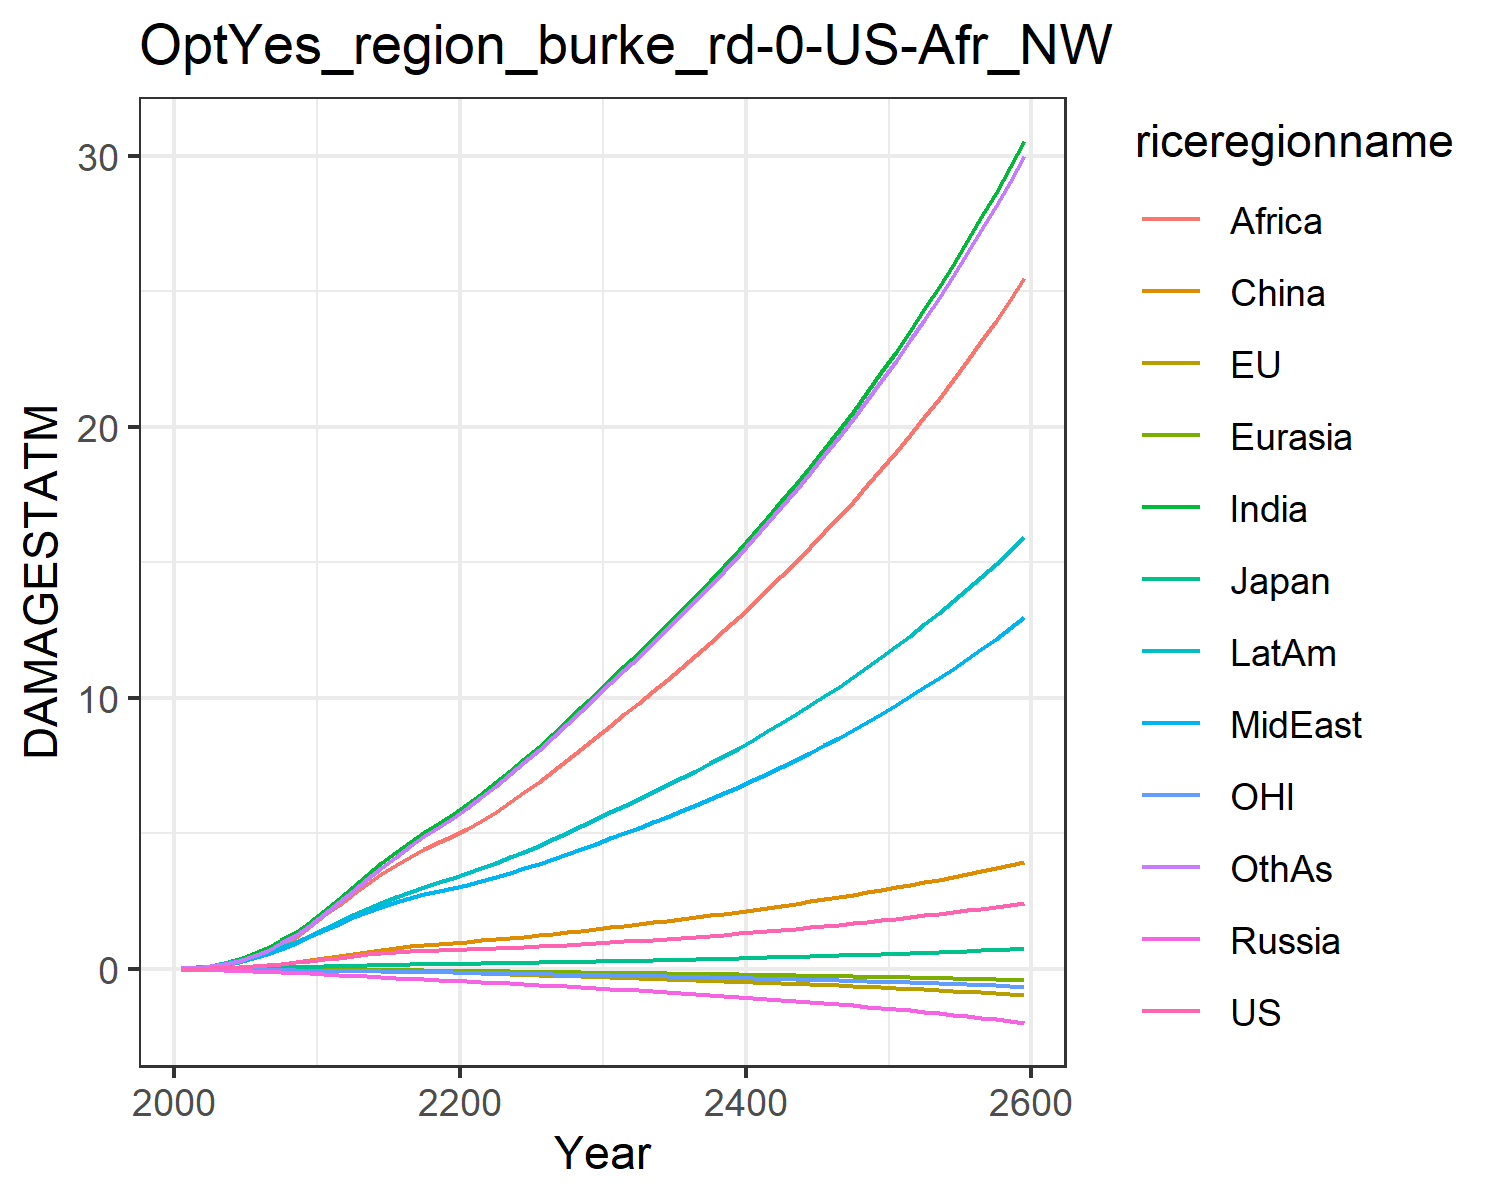

Source data for this figure (header and first rows):
0.007489828632287781, -0.017586744215375316, 0.007208811494676664, -0.012941089953060723, -0.0015862571290786527, 0.00395249353461779, 0.02779970990191068, 0.024510132965707344, 0.013729996643657434, 0.03857323299399042, -0.00774089296447859, 0.02544471575535427
0.0133, -0.02483, 0.01018, -0.02093, -0.002474, 0.0117, 0.06224, 0.04949, 0.03096, 0.07173, -0.01188, 0.04782
0.02502, -0.0355, 0.01553, -0.03234, -0.004071, 0.02313, 0.1234, 0.09512, 0.06803, 0.129, -0.01804, 0.09684
0.04314, -0.04653, 0.02208, -0.04629, -0.006118, 0.04128, 0.221, 0.1661, 0.1352, 0.2131, -0.0252, 0.1787
0.0687, -0.05645, 0.02895, -0.06273, -0.008538, 0.06735, 0.3637, 0.2671, 0.2455, 0.3248, -0.03259, 0.3027
0.1016, -0.06358, 0.03761, -0.08123, -0.01117, 0.1016, 0.5486, 0.3939, 0.399, 0.46, -0.03942, 0.4686
0.1415, -0.06728, 0.04792, -0.1012, -0.0139, 0.1451, 0.7761, 0.5478, 0.5967, 0.6193, -0.04536, 0.6788
0.1885, -0.06774, 0.05892, -0.1216, -0.01665, 0.1971, 1.052, 0.7342, 0.8543, 0.8032, -0.05059, 0.9424
0.242, -0.06521, 0.07027, -0.1419, -0.01932, 0.2563, 1.377, 0.9539, 1.178, 1.009, -0.05508, 1.262
0.3005, -0.06051, 0.08152, -0.1616, -0.0219, 0.3205, 1.745, 1.205, 1.572, 1.233, -0.05893, 1.635
0.3615, -0.05532, 0.09444, -0.1855, -0.02479, 0.3941, 2.149, 1.455, 1.982, 1.473, -0.06328, 2.042
0.42, -0.05112, 0.109, -0.2145, -0.02819, 0.4785, 2.577, 1.674, 2.368, 1.718, -0.06854, 2.468
0.481, -0.04867, 0.1244, -0.2457, -0.03194, 0.5594, 3.023, 1.903, 2.754, 1.976, -0.07461, 2.892
0.5352, -0.04838, 0.1384, -0.2761, -0.03592, 0.6384, 3.468, 2.114, 3.135, 2.223, -0.08082, 3.322
0.5806, -0.0518, 0.1508, -0.3052, -0.04022, 0.711, 3.897, 2.304, 3.496, 2.452, -0.0875, 3.743
0.6176, -0.05931, 0.1614, -0.3329, -0.04489, 0.7754, 4.305, 2.47, 3.831, 2.662, -0.09478, 4.145
0.6478, -0.07035, 0.1707, -0.3595, -0.04988, 0.832, 4.689, 2.618, 4.139, 2.855, -0.1026, 4.533
0.6724, -0.08429, 0.1788, -0.3851, -0.05514, 0.8815, 5.051, 2.749, 4.42, 3.031, -0.1109, 4.899
0.6935, -0.1002, 0.1862, -0.41, -0.0606, 0.9258, 5.394, 2.869, 4.679, 3.196, -0.1194, 5.248
0.713, -0.1171, 0.1933, -0.4347, -0.06617, 0.9671, 5.724, 2.98, 4.919, 3.354, -0.1282, 5.585
0.7316, -0.1347, 0.2004, -0.459, -0.07196, 1.009, 6.078, 3.103, 5.176, 3.523, -0.1371, 5.945
0.7498, -0.1525, 0.2077, -0.4831, -0.078, 1.053, 6.473, 3.244, 5.462, 3.712, -0.1462, 6.343
0.769, -0.1704, 0.2153, -0.5074, -0.08418, 1.098, 6.884, 3.394, 5.795, 3.91, -0.1554, 6.756
0.7896, -0.1882, 0.2233, -0.5322, -0.09048, 1.145, 7.309, 3.549, 6.148, 4.116, -0.1647, 7.183
0.8118, -0.2058, 0.2317, -0.5578, -0.09689, 1.194, 7.748, 3.712, 6.515, 4.329, -0.1741, 7.623
0.8358, -0.2234, 0.2405, -0.5842, -0.1034, 1.245, 8.2, 3.88, 6.896, 4.55, -0.1837, 8.075
0.8618, -0.2409, 0.2499, -0.6117, -0.1101, 1.3, 8.668, 4.057, 7.29, 4.78, -0.1935, 8.544
0.8898, -0.2585, 0.2599, -0.6401, -0.1169, 1.356, 9.151, 4.24, 7.697, 5.019, -0.2036, 9.027
0.9197, -0.276, 0.2703, -0.6695, -0.1238, 1.416, 9.647, 4.431, 8.115, 5.266, -0.2139, 9.522
0.9514, -0.2937, 0.2812, -0.7, -0.1309, 1.478, 10.16, 4.627, 8.545, 5.521, -0.2244, 10.03
0.9833, -0.3108, 0.292, -0.7301, -0.1379, 1.538, 10.66, 4.823, 8.971, 5.773, -0.2347, 10.53
1.015, -0.3271, 0.3025, -0.7595, -0.1447, 1.597, 11.16, 5.015, 9.389, 6.018, -0.2446, 11.03
1.047, -0.3434, 0.3131, -0.7892, -0.1515, 1.656, 11.66, 5.211, 9.81, 6.266, -0.2546, 11.52
1.081, -0.3597, 0.3241, -0.8196, -0.1584, 1.717, 12.17, 5.411, 10.24, 6.518, -0.2647, 12.03
1.116, -0.376, 0.3354, -0.8507, -0.1654, 1.779, 12.69, 5.615, 10.67, 6.775, -0.275, 12.54
1.152, -0.3926, 0.347, -0.8825, -0.1725, 1.843, 13.21, 5.825, 11.11, 7.038, -0.2855, 13.07
1.19, -0.4094, 0.359, -0.9152, -0.1798, 1.908, 13.75, 6.041, 11.57, 7.308, -0.2962, 13.6
1.229, -0.4266, 0.3713, -0.9488, -0.1872, 1.975, 14.3, 6.262, 12.03, 7.584, -0.3072, 14.14
1.269, -0.4441, 0.384, -0.9833, -0.1948, 2.043, 14.87, 6.489, 12.5, 7.867, -0.3185, 14.7
1.31, -0.4619, 0.3971, -1.019, -0.2025, 2.114, 15.44, 6.721, 12.98, 8.157, -0.3301, 15.26
1.353, -0.4803, 0.4106, -1.055, -0.2104, 2.186, 16.03, 6.961, 13.47, 8.455, -0.342, 15.84
1.397, -0.4991, 0.4245, -1.092, -0.2185, 2.26, 16.63, 7.206, 13.97, 8.761, -0.3543, 16.44
1.443, -0.5184, 0.4388, -1.131, -0.2269, 2.335, 17.25, 7.458, 14.49, 9.074, -0.3668, 17.04
1.489, -0.5382, 0.4535, -1.17, -0.2354, 2.413, 17.88, 7.717, 15.01, 9.395, -0.3798, 17.66
1.537, -0.5586, 0.4686, -1.211, -0.2441, 2.492, 18.53, 7.983, 15.55, 9.725, -0.3931, 18.29
1.587, -0.5797, 0.4841, -1.252, -0.2531, 2.573, 19.19, 8.255, 16.1, 10.06, -0.4068, 18.94
1.638, -0.6014, 0.5001, -1.295, -0.2624, 2.656, 19.87, 8.536, 16.67, 10.41, -0.4209, 19.61
1.69, -0.6238, 0.5165, -1.339, -0.2719, 2.741, 20.56, 8.824, 17.24, 10.77, -0.4354, 20.29
1.743, -0.6469, 0.5334, -1.385, -0.2816, 2.829, 21.28, 9.12, 17.84, 11.14, -0.4503, 20.98
1.799, -0.6707, 0.5508, -1.431, -0.2916, 2.918, 22.01, 9.424, 18.44, 11.51, -0.4657, 21.7
1.855, -0.6953, 0.5686, -1.479, -0.302, 3.01, 22.76, 9.736, 19.07, 11.9, -0.4816, 22.43
1.914, -0.7208, 0.587, -1.528, -0.3126, 3.103, 23.53, 10.06, 19.7, 12.3, -0.4979, 23.18
1.974, -0.7471, 0.6059, -1.579, -0.3236, 3.2, 24.33, 10.39, 20.36, 12.71, -0.5148, 23.96
2.035, -0.7743, 0.6253, -1.631, -0.3348, 3.298, 25.14, 10.73, 21.03, 13.13, -0.5322, 24.75
2.099, -0.8024, 0.6453, -1.685, -0.3465, 3.399, 25.98, 11.08, 21.73, 13.56, -0.5501, 25.56
2.164, -0.8315, 0.6659, -1.74, -0.3584, 3.503, 26.84, 11.44, 22.44, 14.01, -0.5686, 26.4
2.231, -0.8616, 0.6871, -1.797, -0.3708, 3.609, 27.72, 11.81, 23.17, 14.47, -0.5876, 27.26
2.299, -0.8927, 0.7088, -1.856, -0.3835, 3.718, 28.63, 12.19, 23.92, 14.94, -0.6073, 28.14
2.37, -0.9249, 0.7312, -1.916, -0.3966, 3.83, 29.57, 12.58, 24.69, 15.42, -0.6275, 29.05
2.443, -0.9582, 0.7543, -1.978, -0.4102, 3.945, 30.53, 12.98, 25.48, 15.92, -0.6485, 29.98
